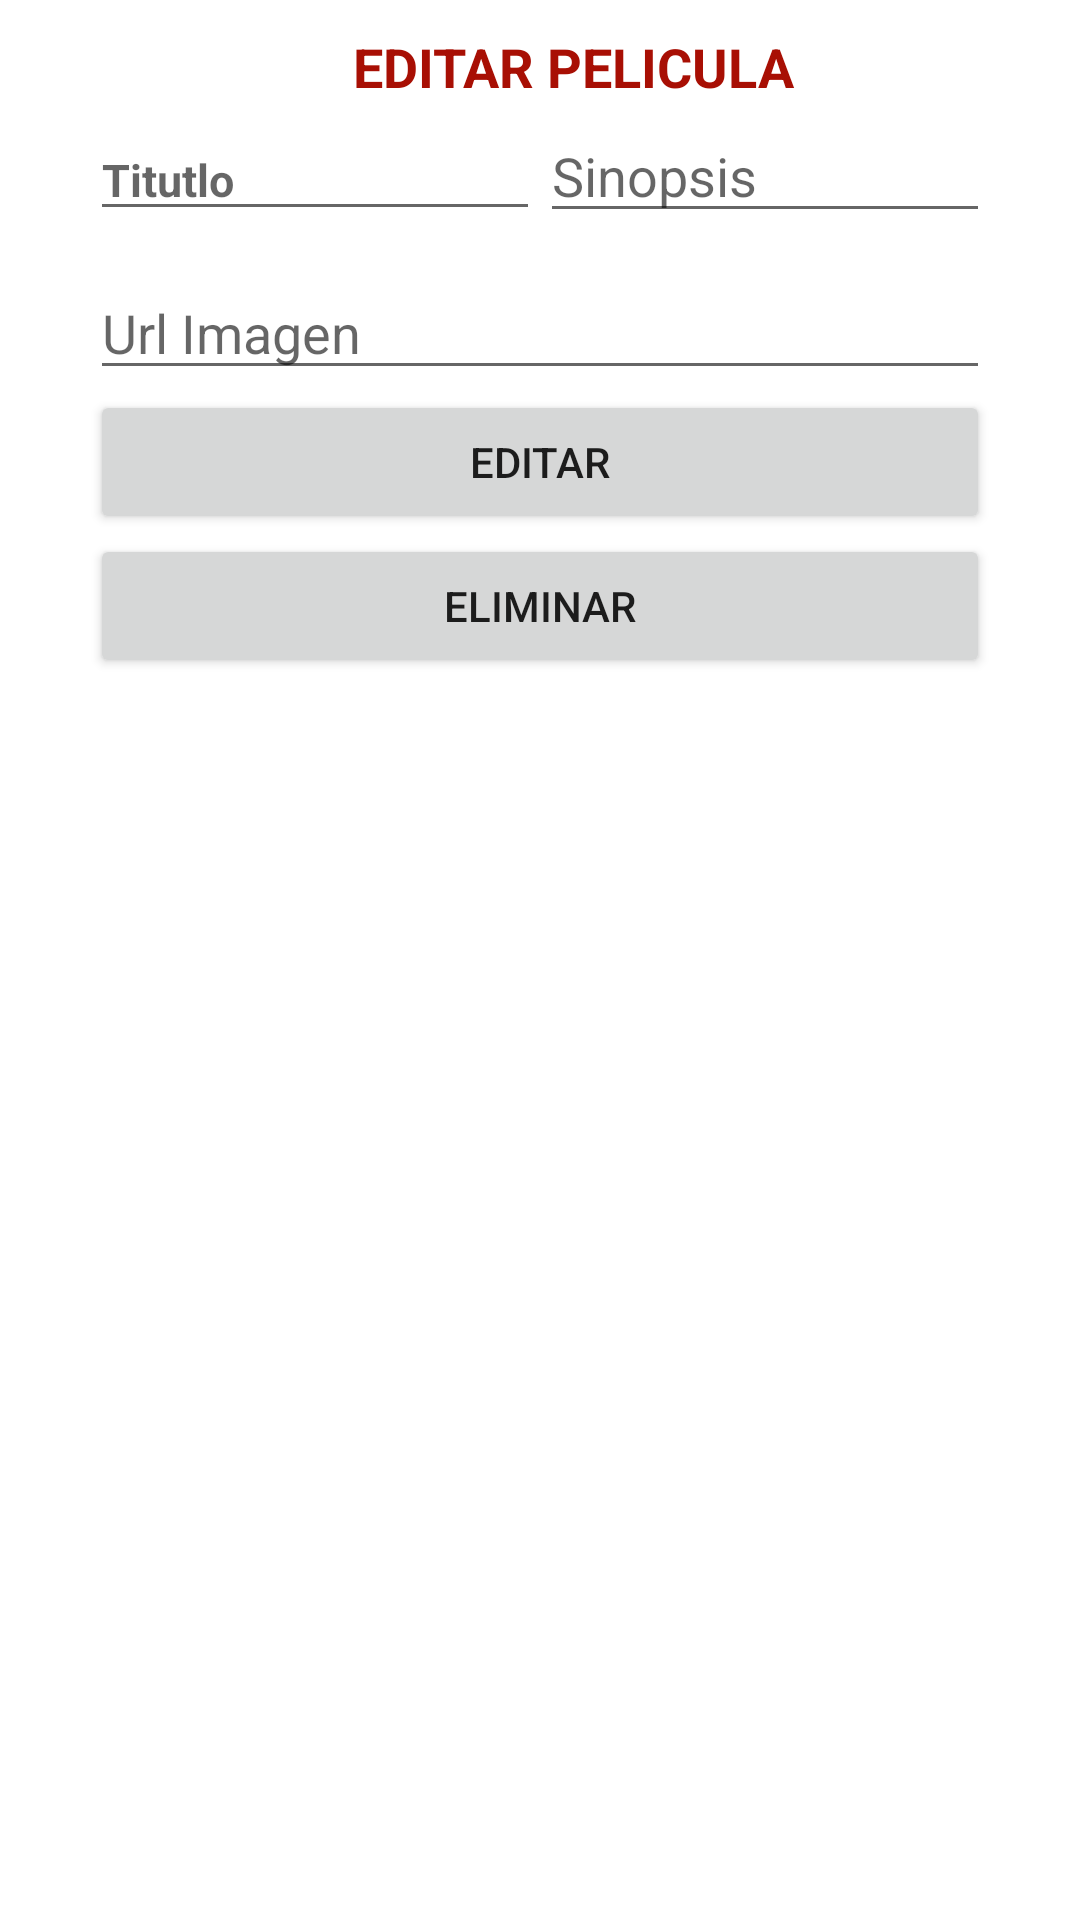

This screen was rendered from an Android layout file. Write that file and the resources it references.
<!-- AndroidManifest.xml: application theme Theme.T4EXAMENB -->
<!-- res/layout/activity_ver_detalle.xml -->
<?xml version="1.0" encoding="utf-8"?>
<androidx.constraintlayout.widget.ConstraintLayout xmlns:android="http://schemas.android.com/apk/res/android"
    xmlns:app="http://schemas.android.com/apk/res-auto"
    xmlns:tools="http://schemas.android.com/tools"
    android:layout_width="match_parent"
    android:layout_height="match_parent"
    tools:context=".VerDetalle">

    <LinearLayout
        android:layout_width="match_parent"
        android:layout_height="match_parent"
        android:layout_marginTop="10dp"
        android:layout_marginLeft="30dp"
        android:layout_marginRight="30dp"
        android:layout_marginBottom="9dp"
        android:orientation="vertical">
        <TextView

            android:layout_width="match_parent"
            android:layout_height="wrap_content"
            android:text="     EDITAR PELICULA"
            android:textAlignment="center"
            android:textSize="18dp"
            android:textStyle="bold"
            android:textColor="#A80F04"/>

        <LinearLayout
            android:layout_width="match_parent"
            android:layout_height="wrap_content"
            android:layout_marginTop="1dp">

            <EditText
                android:id="@+id/eTitulo"
                android:layout_width="match_parent"
                android:layout_height="wrap_content"
                android:layout_marginTop="1dp"
                android:textSize="15dp"
                android:layout_weight="1"
                android:textStyle="bold"
                android:hint="Titutlo"
                android:textColor="#262627"/>
            <EditText
                android:id="@+id/eSinopsis"
                android:layout_width="match_parent"
                android:layout_height="wrap_content"
                android:layout_marginTop="1dp"
                android:maxLength="100"
                android:hint="Sinopsis"
                android:layout_weight="1"
                />

        </LinearLayout>

        <LinearLayout
            android:layout_width="match_parent"
            android:layout_height="wrap_content"
            android:layout_marginTop="1dp">

            <EditText
                android:id="@+id/eImagen"
                android:layout_width="match_parent"
                android:layout_height="wrap_content"
                android:inputType="text"
                android:layout_marginTop="10dp"
                android:maxLength="100"
                android:layout_weight="1"
                android:hint="Url Imagen"/>

        </LinearLayout>


        <Button
            android:id="@+id/btnEditar"
            android:layout_width="match_parent"
            android:layout_height="wrap_content"
            android:text="EDITAR" />

        <Button
            android:id="@+id/btnEliminar"
            android:layout_width="match_parent"
            android:layout_height="wrap_content"
            android:text="ELIMINAR" />

    </LinearLayout>



</androidx.constraintlayout.widget.ConstraintLayout>
<!-- resources referenced by this layout -->
<resources>
  <style name="Theme.T4EXAMENB" parent="Theme.MaterialComponents.DayNight.DarkActionBar">
          
          <item name="colorPrimary">@color/purple_500</item>
          <item name="colorPrimaryVariant">@color/purple_700</item>
          <item name="colorOnPrimary">@color/white</item>
          
          <item name="colorSecondary">@color/teal_200</item>
          <item name="colorSecondaryVariant">@color/teal_700</item>
          <item name="colorOnSecondary">@color/black</item>
          
          <item name="android:statusBarColor" tools:targetApi="l">?attr/colorPrimaryVariant</item>
          
      </style>
  <!-- not gathered from this repository: default colours our renderer supplied (Android Studio template values) -->
  <color name="purple_500">#FF6200EE</color>
  <color name="purple_700">#FF3700B3</color>
  <color name="teal_200">#FF03DAC5</color>
  <color name="teal_700">#FF018786</color>
  <color name="black">#FF000000</color>
  <color name="white">#FFFFFFFF</color>
</resources>
